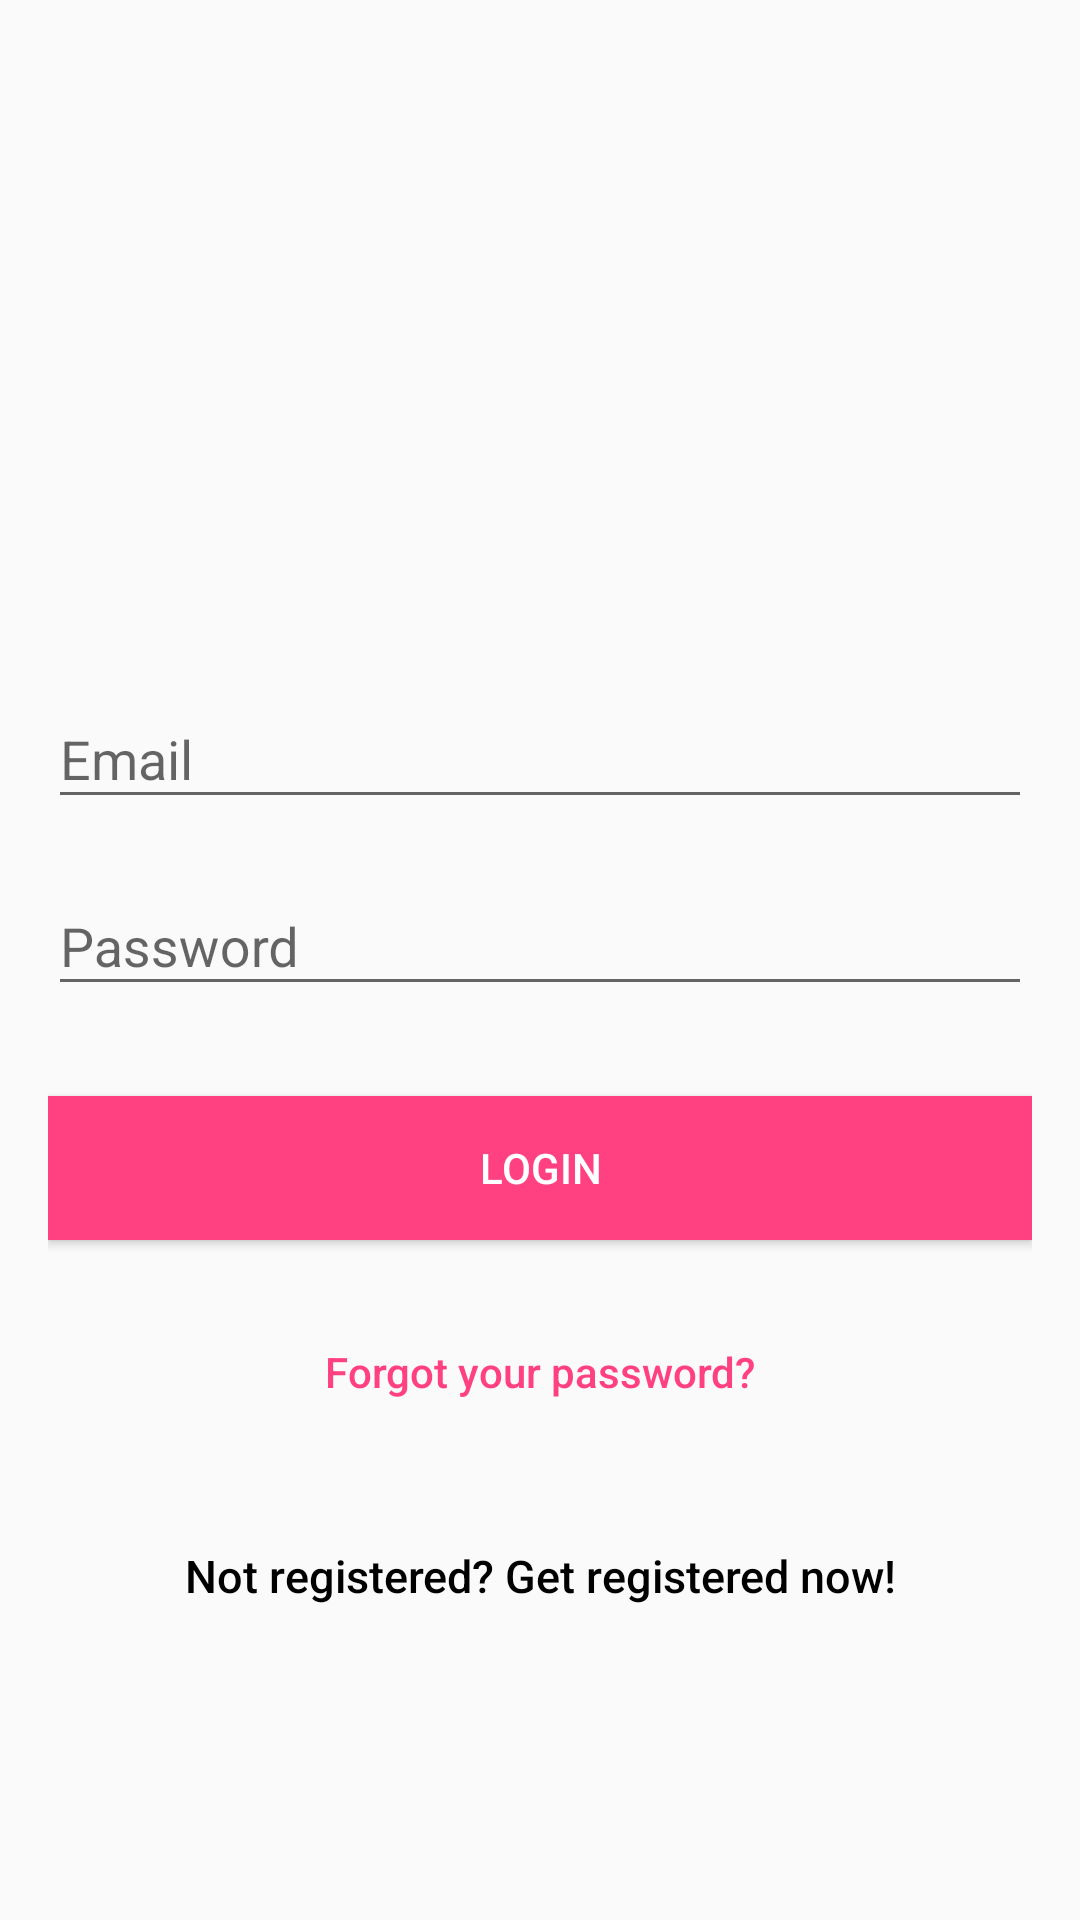

Write the Android layout XML for this screen, with the resource values it uses.
<!-- AndroidManifest.xml: application theme AppTheme -->
<!-- res/layout/activity_login.xml -->
<?xml version="1.0" encoding="utf-8"?>
<android.support.design.widget.CoordinatorLayout xmlns:android="http://schemas.android.com/apk/res/android"
    xmlns:tools="http://schemas.android.com/tools"
    android:layout_width="match_parent"
    android:layout_height="match_parent"
    android:fitsSystemWindows="true"
    tools:context=".UI.LoginActivity">

    <LinearLayout
        android:layout_width="fill_parent"
        android:layout_height="fill_parent"
        android:gravity="center"
        android:orientation="vertical"
        android:padding="@dimen/activity_horizontal_margin">


        <ImageView
            android:layout_width="@dimen/logo_w_h"
            android:layout_height="@dimen/logo_w_h"
            android:layout_gravity="center_horizontal"
            android:layout_marginBottom="30dp"
            android:src="@mipmap/ic_launcher" />

        <android.support.design.widget.TextInputLayout
            android:layout_width="match_parent"
            android:layout_height="wrap_content">

            <EditText
                android:id="@+id/email"
                android:layout_width="match_parent"
                android:layout_height="wrap_content"
                android:layout_marginBottom="10dp"
                android:hint="@string/hint_email"
                android:inputType="textEmailAddress"
                android:textColor="@color/colorPrimaryDark"
                android:textColorHint="@color/colorPrimaryDark" />
        </android.support.design.widget.TextInputLayout>

        <android.support.design.widget.TextInputLayout
            android:layout_width="match_parent"
            android:layout_height="wrap_content">

            <EditText
                android:id="@+id/password"
                android:layout_width="fill_parent"
                android:layout_height="wrap_content"
                android:layout_marginBottom="10dp"
                android:hint="@string/hint_password"
                android:inputType="textPassword"
                android:textColor="@color/colorPrimaryDark"
                android:textColorHint="@color/colorPrimaryDark" />
        </android.support.design.widget.TextInputLayout>

        <Button
            android:id="@+id/btn_login"
            android:layout_width="fill_parent"
            android:layout_height="wrap_content"
            android:layout_marginTop="20dip"
            android:background="@color/colorAccent"
            android:text="@string/btn_login"
            android:textColor="@color/white" />

        <Button
            android:id="@+id/btn_reset_password"
            android:layout_width="fill_parent"
            android:layout_height="wrap_content"
            android:layout_marginTop="20dip"
            android:background="@null"
            android:text="@string/btn_forgot_password"
            android:textAllCaps="false"
            android:textColor="@color/colorAccent" />

        <Button
            android:id="@+id/btn_signup"
            android:layout_width="fill_parent"
            android:layout_height="wrap_content"
            android:layout_marginTop="20dip"
            android:background="@null"
            android:text="@string/btn_link_to_register"
            android:textAllCaps="false"
            android:textColor="@android:color/black"
            android:textSize="15dp" />
    </LinearLayout>

    <ProgressBar
        android:id="@+id/progressBar"
        android:layout_width="30dp"
        android:layout_height="30dp"
        android:layout_gravity="center|bottom"
        android:layout_marginBottom="20dp"
        android:visibility="gone" />
</android.support.design.widget.CoordinatorLayout>
<!-- resources referenced by this layout -->
<resources>
  <color name="colorAccent">#FF4081</color>
  <color name="colorPrimaryDark">#0077c2</color>
  <color name="white">#ffffff</color>
  <dimen name="activity_horizontal_margin">16dp</dimen>
  <dimen name="logo_w_h">100dp</dimen>
  <string name="btn_forgot_password">Forgot your password?</string>
  <string name="btn_link_to_register">Not registered? Get registered now!</string>
  <string name="btn_login">LOGIN</string>
  <string name="hint_email">Email</string>
  <string name="hint_password">Password</string>
  <style name="AppTheme" parent="Theme.AppCompat.Light.DarkActionBar">
          
          <item name="colorPrimary">@color/colorPrimary</item>
          <item name="colorPrimaryDark">@color/colorPrimaryDark</item>
          <item name="colorAccent">@color/colorAccent</item>
          <item name="android:textAlignment">gravity</item>
          <item name="android:textDirection">locale</item>
      </style>
  <color name="colorPrimary">#42a5f5</color>
</resources>
